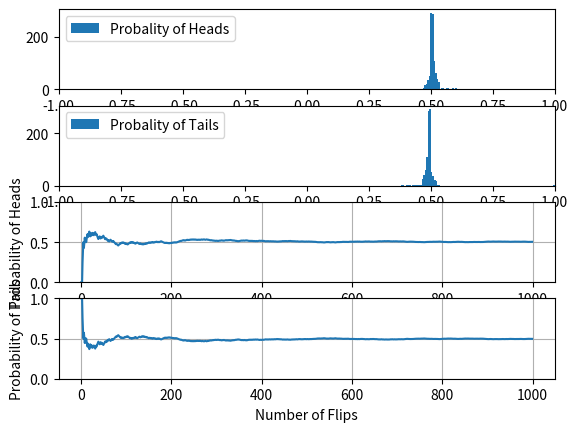

Recreate this plot in Python.
import random
import numpy as np
import matplotlib.pyplot as plt
''' 
    https://towardsdatascience.com/law-of-large-numbers-in-finance-using-python-86945eaee444

    Law of large numbers 

    Xn -> E(x) when n -> infinity

    Xn er gennemsnit af eksemplevis højden på n personer
    
'''

'''
    
    Eksemple med brug af Law of Large numbers
    
    10 mønt kast forventer man 50/50 plat og krone
    
    10: kast resultat 7/3 = 70% / 30% hvilket afviger fra forvented
    
    100: kast blev resultat 52/48 52% / 48% tættere på det forventede
    
    1000: kast 502 / 498 -> 50.2% / 49.8%
    
    when the sample sice increase we get closer to the expected result
    
'''

'''

    Home work test the Law Of Large Numbers for N random normally distribute numbers with 
    mean = 0:
    stdev = 1:
        
    Create a python script tat will count how many of these numbers fall between -1 and 1 
    and divide by the total quantity of N
    
    You know that E(x) = 68.2%
    
    Check that mean(Xn) -> E(x) as you rerun your script while increasing N

'''
n_numbers=1000
probhead=[]
probtail=[]
flip=[]


head=0
tail=0

for n in range(n_numbers):
    if random.randint(0,1)==0:
        head+=1
    else:
        tail+=1
    h=head/(head+tail)
    t=tail/(head+tail)
    probhead.append(h)
    probtail.append(t)
    flip.append(n)

plt.subplot(4,1,1)
plt.hist(probhead,100,label='Probality of Heads')
plt.legend()
plt.xlim(-1,1)

plt.subplot(4,1,2)
plt.hist(probtail,100,label='Probality of Tails')
plt.legend()
plt.xlim(-1,1)


plt.subplot(4,1,3)
plt.plot(flip,probhead)
plt.xlabel('Number of Flips')
plt.ylabel('Probability of Heads')
plt.grid(True)
plt.ylim(0,1)

plt.subplot(4,1,4)
plt.plot(flip,probtail)
plt.xlabel('Number of Flips')
plt.ylabel('Probability of Tails')
plt.grid(True)
plt.ylim(0,1)

plt.show()